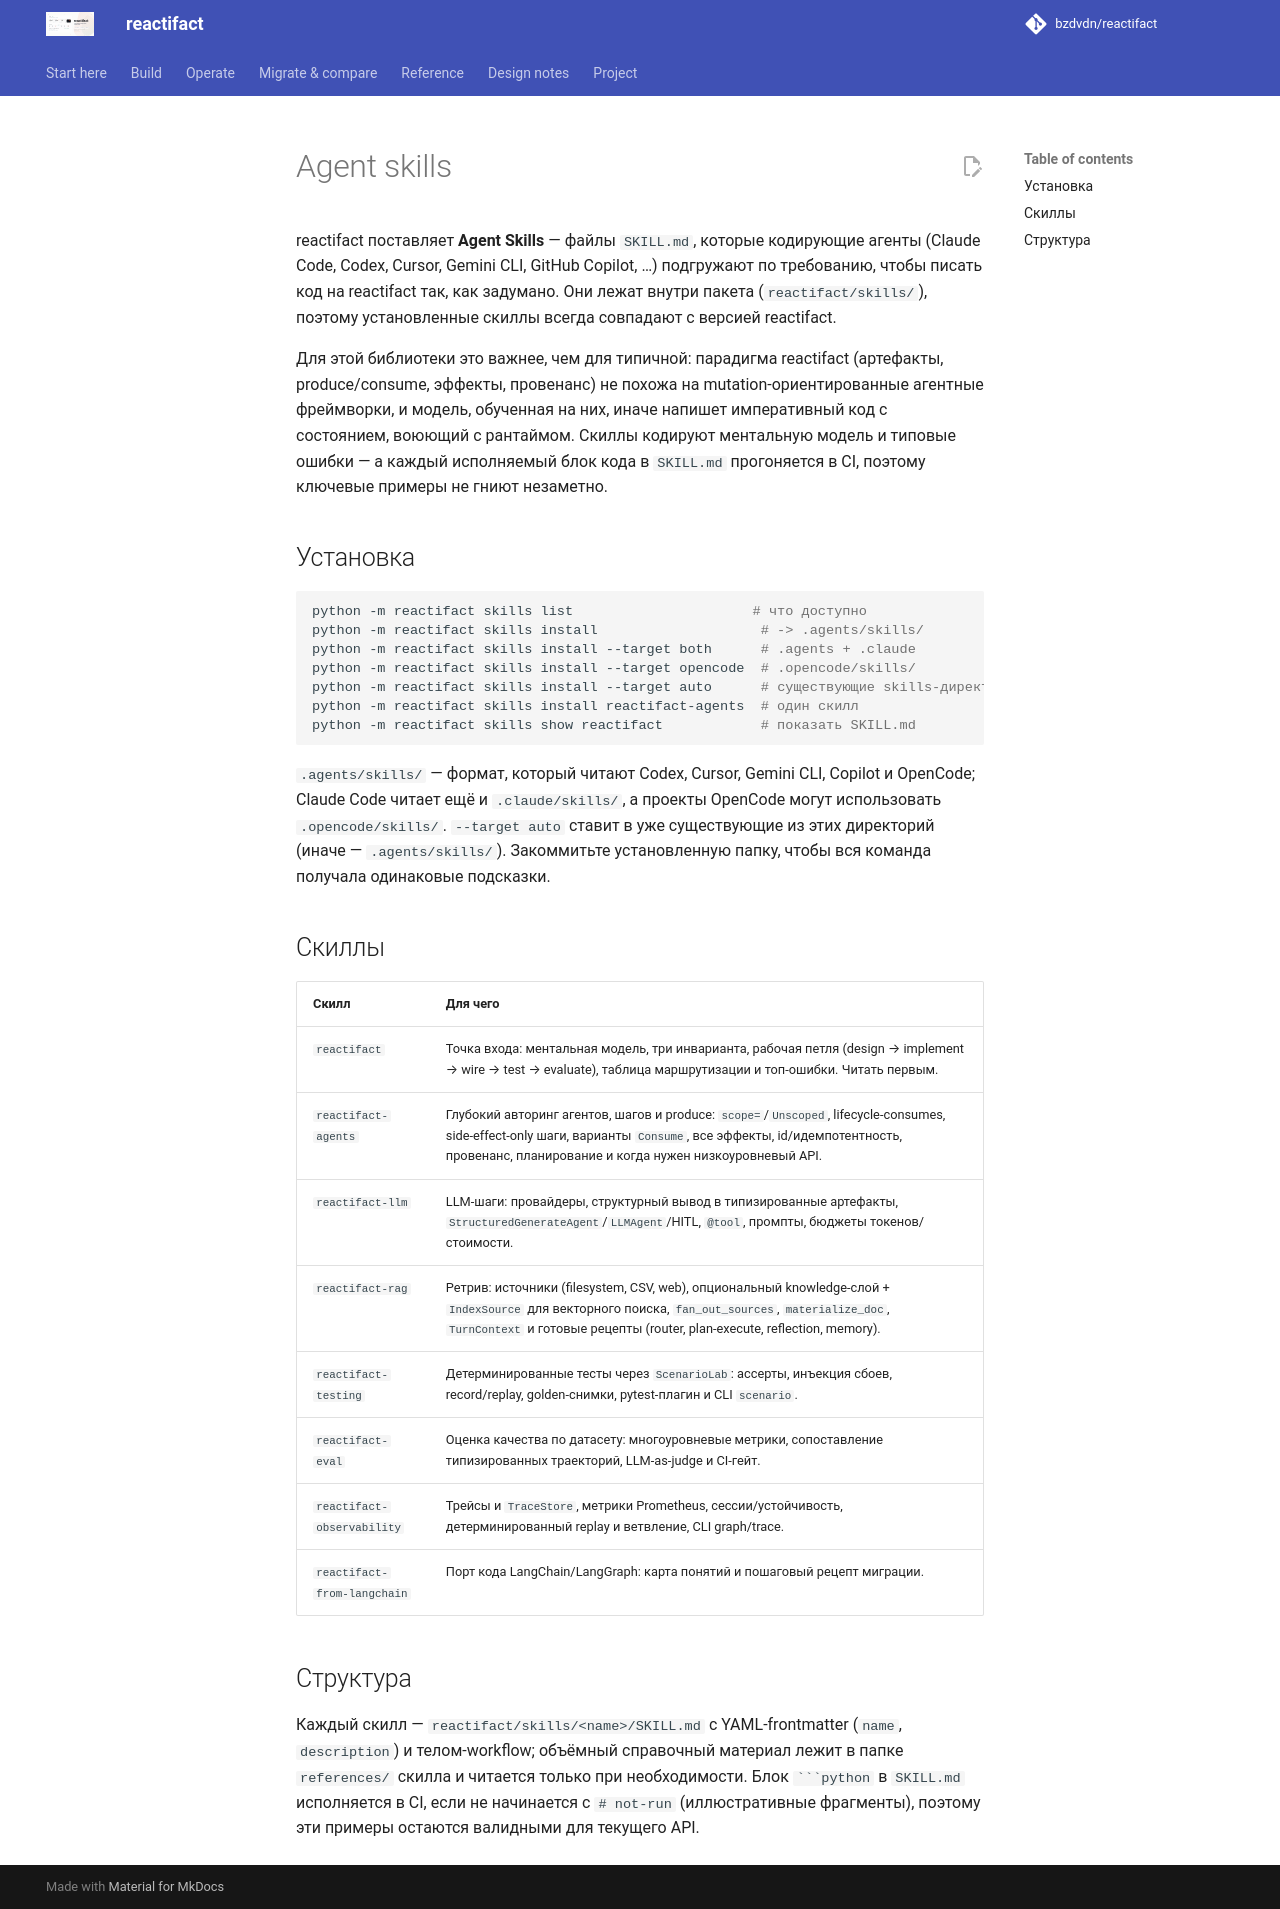

repository: bzdvdn/reactifact · page: ru/skills/index.html · generator: mkdocs

# Agent skills

reactifact поставляет **Agent Skills** — файлы `SKILL.md`, которые кодирующие
агенты (Claude Code, Codex, Cursor, Gemini CLI, GitHub Copilot, …) подгружают
по требованию, чтобы писать код на reactifact так, как задумано. Они лежат
внутри пакета (`reactifact/skills/`), поэтому установленные скиллы всегда
совпадают с версией reactifact.

Для этой библиотеки это важнее, чем для типичной: парадигма reactifact
(артефакты, produce/consume, эффекты, провенанс) не похожа на
mutation-ориентированные агентные фреймворки, и модель, обученная на них, иначе
напишет императивный код с состоянием, воюющий с рантаймом. Скиллы кодируют
ментальную модель и типовые ошибки — а каждый исполняемый блок кода в
`SKILL.md` прогоняется в CI, поэтому ключевые примеры не гниют незаметно.

## Установка

```bash
python -m reactifact skills list                      # что доступно
python -m reactifact skills install                    # -> .agents/skills/
python -m reactifact skills install --target both      # .agents + .claude
python -m reactifact skills install --target opencode  # .opencode/skills/
python -m reactifact skills install --target auto      # существующие skills-директории
python -m reactifact skills install reactifact-agents  # один скилл
python -m reactifact skills show reactifact            # показать SKILL.md
```

`.agents/skills/` — формат, который читают Codex, Cursor, Gemini CLI, Copilot и
OpenCode; Claude Code читает ещё и `.claude/skills/`, а проекты OpenCode могут
использовать `.opencode/skills/`. `--target auto` ставит в уже существующие из
этих директорий (иначе — `.agents/skills/`). Закоммитьте установленную папку,
чтобы вся команда получала одинаковые подсказки.

## Скиллы

| Скилл | Для чего |
| --- | --- |
| `reactifact` | Точка входа: ментальная модель, три инварианта, рабочая петля (design → implement → wire → test → evaluate), таблица маршрутизации и топ-ошибки. Читать первым. |
| `reactifact-agents` | Глубокий авторинг агентов, шагов и produce: `scope=`/`Unscoped`, lifecycle-consumes, side-effect-only шаги, варианты `Consume`, все эффекты, id/идемпотентность, провенанс, планирование и когда нужен низкоуровневый API. |
| `reactifact-llm` | LLM-шаги: провайдеры, структурный вывод в типизированные артефакты, `StructuredGenerateAgent`/`LLMAgent`/HITL, `@tool`, промпты, бюджеты токенов/стоимости. |
| `reactifact-rag` | Ретрив: источники (filesystem, CSV, web), опциональный knowledge-слой + `IndexSource` для векторного поиска, `fan_out_sources`, `materialize_doc`, `TurnContext` и готовые рецепты (router, plan-execute, reflection, memory). |
| `reactifact-testing` | Детерминированные тесты через `ScenarioLab`: ассерты, инъекция сбоев, record/replay, golden-снимки, pytest-плагин и CLI `scenario`. |
| `reactifact-eval` | Оценка качества по датасету: многоуровневые метрики, сопоставление типизированных траекторий, LLM-as-judge и CI-гейт. |
| `reactifact-observability` | Трейсы и `TraceStore`, метрики Prometheus, сессии/устойчивость, детерминированный replay и ветвление, CLI graph/trace. |
| `reactifact-from-langchain` | Порт кода LangChain/LangGraph: карта понятий и пошаговый рецепт миграции. |

## Структура

Каждый скилл — `reactifact/skills/<name>/SKILL.md` с YAML-frontmatter
(`name`, `description`) и телом-workflow; объёмный справочный материал лежит в
папке `references/` скилла и читается только при необходимости. Блок
```` ```python ```` в `SKILL.md` исполняется в CI, если не начинается с
`# not-run` (иллюстративные фрагменты), поэтому эти примеры остаются
валидными для текущего API.
